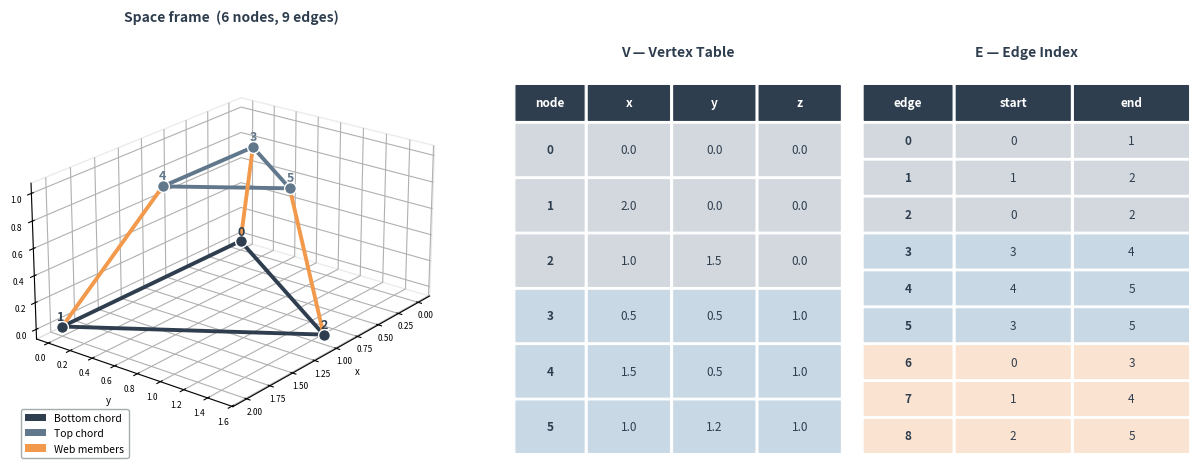

Reproduce this figure in Python. (Note: this script raises an exception after producing the figure.)
"""
fig_graph_abstraction.py — Vertex table and edge index illustration for chapter 2.4.

Left:   3D space frame (6 nodes, 9 edges), colour-coded by member type.
Centre: Vertex Table V — Cartesian coordinates of each node.
Right:  Edge Index E — start/end node indices of each edge.
Colour coding is consistent across all three panels.
"""

import matplotlib
matplotlib.use("Agg")
import matplotlib.pyplot as plt
import matplotlib.patches as mpatches
import numpy as np
from pathlib import Path

C_NS     = "#61788C"
C_RS     = "#F2994B"
C_DARK   = "#2F3E4F"
C_MUTED  = "#9CA5A6"
C_LIGHT  = "#D7D9D9"
BG       = "#FFFFFF"

# Light row fills (each colour blended ~18% onto white)
RC_BOT = "#D2D8DD"   # bottom chord / bottom layer  (light C_DARK)
RC_TOP = "#C8D8E4"   # top chord    / top layer     (light C_NS)
RC_WEB = "#FAE3D0"   # web members                  (light C_RS)

# ---------------------------------------------------------------------------
# Geometry — double-layer triangular unit (6 nodes, 9 edges)
# ---------------------------------------------------------------------------
nodes = np.array([
    [0.0, 0.0, 0.0],   # 0  bottom layer
    [2.0, 0.0, 0.0],   # 1
    [1.0, 1.5, 0.0],   # 2
    [0.5, 0.5, 1.0],   # 3  top layer
    [1.5, 0.5, 1.0],   # 4
    [1.0, 1.2, 1.0],   # 5
])

# (start, end, line_colour, row_fill_colour)
edges = [
    (0, 1, C_DARK, RC_BOT),
    (1, 2, C_DARK, RC_BOT),
    (0, 2, C_DARK, RC_BOT),
    (3, 4, C_NS,   RC_TOP),
    (4, 5, C_NS,   RC_TOP),
    (3, 5, C_NS,   RC_TOP),
    (0, 3, C_RS,   RC_WEB),
    (1, 4, C_RS,   RC_WEB),
    (2, 5, C_RS,   RC_WEB),
]
N_COLORS = [C_DARK] * 3 + [C_NS] * 3

# ---------------------------------------------------------------------------
# Figure layout: [wide 3D panel | vertex table | edge index]
# ---------------------------------------------------------------------------
fig = plt.figure(figsize=(13, 5.6))
fig.patch.set_facecolor(BG)
gs = fig.add_gridspec(1, 3, width_ratios=[1.6, 1.0, 1.0],
                      left=0.03, right=0.97, wspace=0.05)

ax3d = fig.add_subplot(gs[0], projection="3d")
ax_vt = fig.add_subplot(gs[1])
ax_ei = fig.add_subplot(gs[2])

# ---------------------------------------------------------------------------
# 3D space frame panel
# ---------------------------------------------------------------------------
ax3d.set_facecolor(BG)

# Transparent panes
for pane in (ax3d.xaxis.pane, ax3d.yaxis.pane, ax3d.zaxis.pane):
    pane.fill = False
    pane.set_edgecolor(C_LIGHT)

for i, j, ec, _ in edges:
    ax3d.plot([nodes[i, 0], nodes[j, 0]],
              [nodes[i, 1], nodes[j, 1]],
              [nodes[i, 2], nodes[j, 2]],
              color=ec, lw=2.8, zorder=2)

for idx in range(len(nodes)):
    ax3d.scatter(*nodes[idx], color=N_COLORS[idx], s=72,
                 edgecolors="white", linewidth=1.0, zorder=5)
    offset = np.array([0.09, 0.04, 0.09])
    ax3d.text(*(nodes[idx] + offset), str(idx),
              fontsize=9, fontweight="bold", color=N_COLORS[idx])

ax3d.view_init(elev=22, azim=38)
ax3d.set_box_aspect([2, 1.5, 1])
ax3d.tick_params(labelsize=6, pad=-2)
ax3d.set_xlabel("x", fontsize=7, labelpad=-4)
ax3d.set_ylabel("y", fontsize=7, labelpad=-4)
ax3d.set_zlabel("z", fontsize=7, labelpad=-4)
ax3d.set_title("Space frame  (6 nodes, 9 edges)",
               fontsize=10, fontweight="bold", pad=8, color=C_DARK)

ax3d.legend(handles=[
    mpatches.Patch(facecolor=C_DARK, label="Bottom chord"),
    mpatches.Patch(facecolor=C_NS,   label="Top chord"),
    mpatches.Patch(facecolor=C_RS,   label="Web members"),
], loc="lower left", fontsize=7.5, frameon=True,
   framealpha=0.92, edgecolor=C_MUTED)

# ---------------------------------------------------------------------------
# Table helper
# ---------------------------------------------------------------------------
def draw_table(ax, title, col_headers, rows, row_fills, col_widths=None):
    ax.set_xlim(0, 1)
    ax.set_ylim(0, 1)
    ax.axis("off")
    ax.set_facecolor(BG)

    n_rows = len(rows)
    n_cols = len(col_headers)
    if col_widths is None:
        col_widths = [1.0 / n_cols] * n_cols

    TITLE_H  = 0.09
    HEADER_H = 0.09
    DATA_H   = (0.95 - TITLE_H - HEADER_H) / n_rows

    y_top    = 0.97
    y_header = y_top - TITLE_H

    # Title
    ax.text(0.5, y_top, title,
            ha="center", va="top", fontsize=10,
            fontweight="bold", color=C_DARK,
            transform=ax.transAxes)

    # Header row
    x = 0.0
    for w, hdr in zip(col_widths, col_headers):
        ax.add_patch(mpatches.FancyBboxPatch(
            (x + 0.006, y_header - HEADER_H + 0.005),
            w - 0.012, HEADER_H - 0.010,
            boxstyle="round,pad=0.003",
            facecolor=C_DARK, edgecolor="white",
            linewidth=0.8, zorder=3, transform=ax.transAxes,
        ))
        ax.text(x + w / 2, y_header - HEADER_H / 2, hdr,
                ha="center", va="center", fontsize=8.5,
                fontweight="bold", color="white",
                transform=ax.transAxes, zorder=4)
        x += w

    y_data = y_header - HEADER_H

    # Data rows
    for r, (row, rfc) in enumerate(zip(rows, row_fills)):
        y_row = y_data - r * DATA_H
        x = 0.0
        for c, (w, cell) in enumerate(zip(col_widths, row)):
            ax.add_patch(mpatches.FancyBboxPatch(
                (x + 0.006, y_row - DATA_H + 0.005),
                w - 0.012, DATA_H - 0.010,
                boxstyle="round,pad=0.003",
                facecolor=rfc, edgecolor="white",
                linewidth=0.8, zorder=3, transform=ax.transAxes,
            ))
            ax.text(x + w / 2, y_row - DATA_H / 2, str(cell),
                    ha="center", va="center", fontsize=8.5,
                    fontweight="bold" if c == 0 else "normal",
                    color=C_DARK,
                    transform=ax.transAxes, zorder=4)
            x += w

# ---------------------------------------------------------------------------
# Vertex Table
# ---------------------------------------------------------------------------
draw_table(
    ax_vt,
    "V — Vertex Table",
    ["node", "x", "y", "z"],
    rows=[
        ("0", "0.0", "0.0", "0.0"),
        ("1", "2.0", "0.0", "0.0"),
        ("2", "1.0", "1.5", "0.0"),
        ("3", "0.5", "0.5", "1.0"),
        ("4", "1.5", "0.5", "1.0"),
        ("5", "1.0", "1.2", "1.0"),
    ],
    row_fills=[RC_BOT, RC_BOT, RC_BOT, RC_TOP, RC_TOP, RC_TOP],
    col_widths=[0.22, 0.26, 0.26, 0.26],
)

# ---------------------------------------------------------------------------
# Edge Index
# ---------------------------------------------------------------------------
draw_table(
    ax_ei,
    "E — Edge Index",
    ["edge", "start", "end"],
    rows=[
        ("0", "0", "1"),
        ("1", "1", "2"),
        ("2", "0", "2"),
        ("3", "3", "4"),
        ("4", "4", "5"),
        ("5", "3", "5"),
        ("6", "0", "3"),
        ("7", "1", "4"),
        ("8", "2", "5"),
    ],
    row_fills=[RC_BOT] * 3 + [RC_TOP] * 3 + [RC_WEB] * 3,
    col_widths=[0.28, 0.36, 0.36],
)

# ---------------------------------------------------------------------------
# Caption
# ---------------------------------------------------------------------------
plt.tight_layout(pad=0.8)

out_dir = Path(__file__).resolve().parent
for fmt in ["pdf", "png"]:
    out = out_dir / f"fig_graph_abstraction.{fmt}"
    plt.savefig(out, dpi=300, bbox_inches="tight", facecolor=BG)
    print(f"Saved: {out}")

plt.close()
